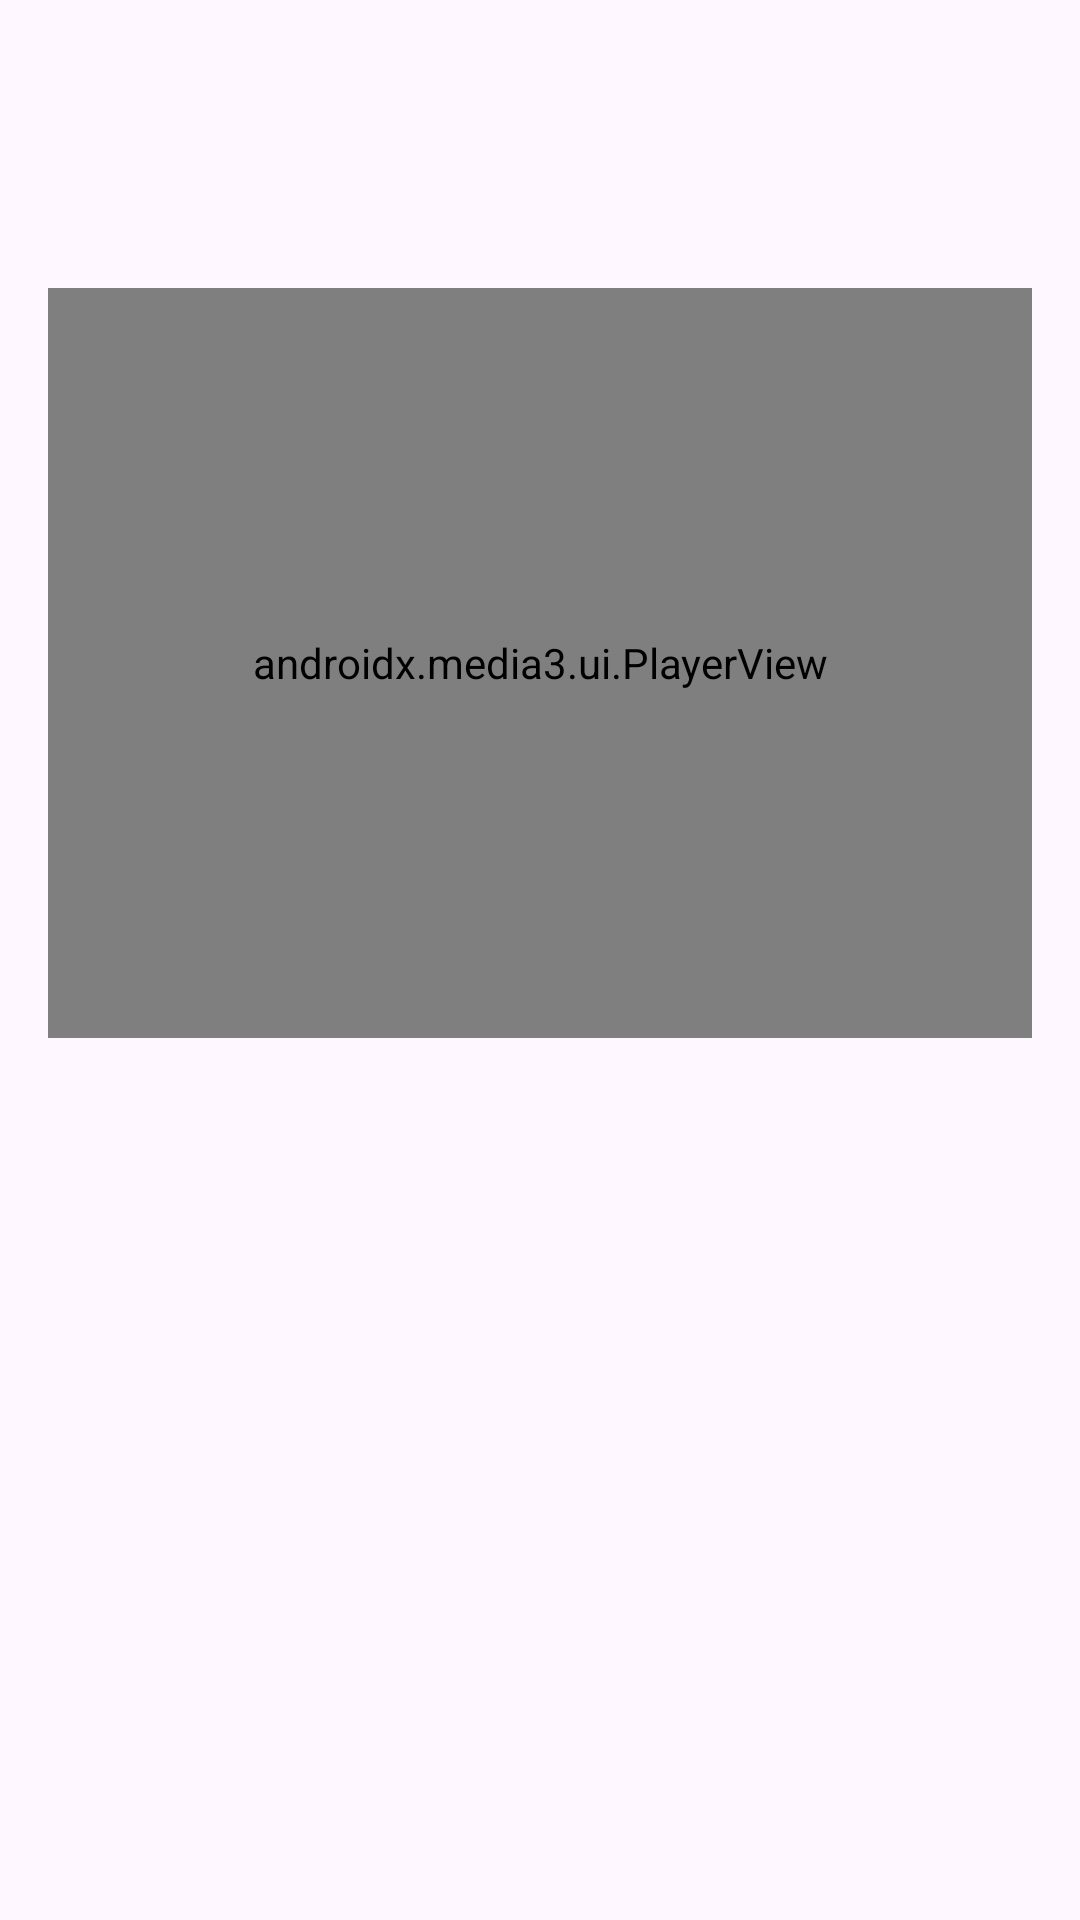

Write the Android layout XML for this screen, with the resource values it uses.
<!-- AndroidManifest.xml: application theme Theme.MyVideoApp -->
<!-- res/layout/fragment_main.xml -->
<?xml version="1.0" encoding="utf-8"?>
<androidx.constraintlayout.widget.ConstraintLayout
    xmlns:android="http://schemas.android.com/apk/res/android"
    xmlns:app="http://schemas.android.com/apk/res-auto"
    android:layout_width="match_parent"
    android:layout_height="match_parent"
    android:padding="16dp">

    <androidx.media3.ui.PlayerView
        android:id="@+id/playerView"
        android:layout_width="0dp"
        android:layout_height="250dp"
        android:layout_marginTop="80dp"
        app:layout_constraintEnd_toEndOf="parent"
        app:layout_constraintStart_toStartOf="parent"
        app:layout_constraintTop_toTopOf="parent"/>

    <Button
        android:id="@+id/btnCapture"
        style="@style/Widget.MaterialComponents.Button.OutlinedButton"
        android:layout_width="0dp"
        android:layout_height="wrap_content"
        android:layout_marginTop="304dp"
        android:text="拍照"
        app:layout_constraintEnd_toStartOf="@id/btnRecord"
        app:layout_constraintStart_toStartOf="parent"
        app:layout_constraintTop_toBottomOf="@id/playerView"
        app:layout_constraintWidth_percent="0.45" />

    <Button
        android:id="@+id/btnRecord"
        style="@style/Widget.MaterialComponents.Button.OutlinedButton"
        android:layout_width="0dp"
        android:layout_height="wrap_content"
        android:layout_marginTop="304dp"
        android:text="录屏"
        app:layout_constraintEnd_toEndOf="parent"
        app:layout_constraintStart_toEndOf="@id/btnCapture"
        app:layout_constraintTop_toBottomOf="@id/playerView"
        app:layout_constraintWidth_percent="0.45" />

</androidx.constraintlayout.widget.ConstraintLayout>
<!-- resources referenced by this layout -->
<resources>
  <style name="Theme.MyVideoApp" parent="Base.Theme.MyVideoApp" />
  <style name="Base.Theme.MyVideoApp" parent="Theme.Material3.DayNight.NoActionBar">
          
          
      </style>
</resources>
